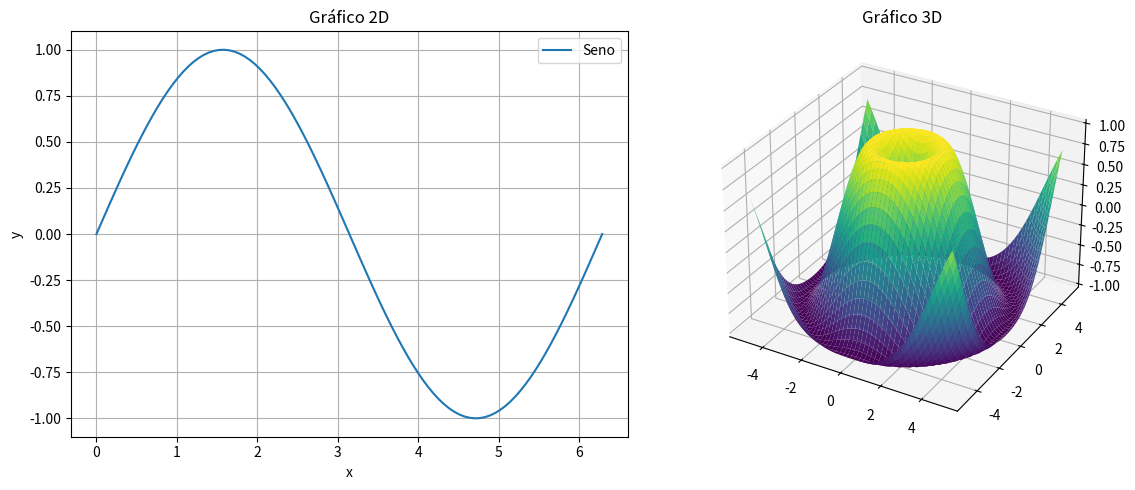

Here is the Python script that generated this plot:
import matplotlib.pyplot as plt
import numpy as np
from mpl_toolkits.mplot3d import Axes3D

# Datos 2D
x = np.linspace(0, 2*np.pi, 100)
y = np.sin(x)

# Datos 3D
X = np.linspace(-5, 5, 50)
Y = np.linspace(-5, 5, 50)
X, Y = np.meshgrid(X, Y)
Z = np.sin(np.sqrt(X**2 + Y**2))

# Crear figura
fig = plt.figure(figsize=(12,5))

# Graficar 2D
ax1 = fig.add_subplot(121)
ax1.plot(x, y, label="Seno")
ax1.set_title("Gráfico 2D")
ax1.set_xlabel("x")
ax1.set_ylabel("y")
ax1.legend()
ax1.grid(True)

# Graficar 3D
ax2 = fig.add_subplot(122, projection='3d')
ax2.plot_surface(X, Y, Z, cmap='viridis')
ax2.set_title("Gráfico 3D")

plt.tight_layout()
plt.show()